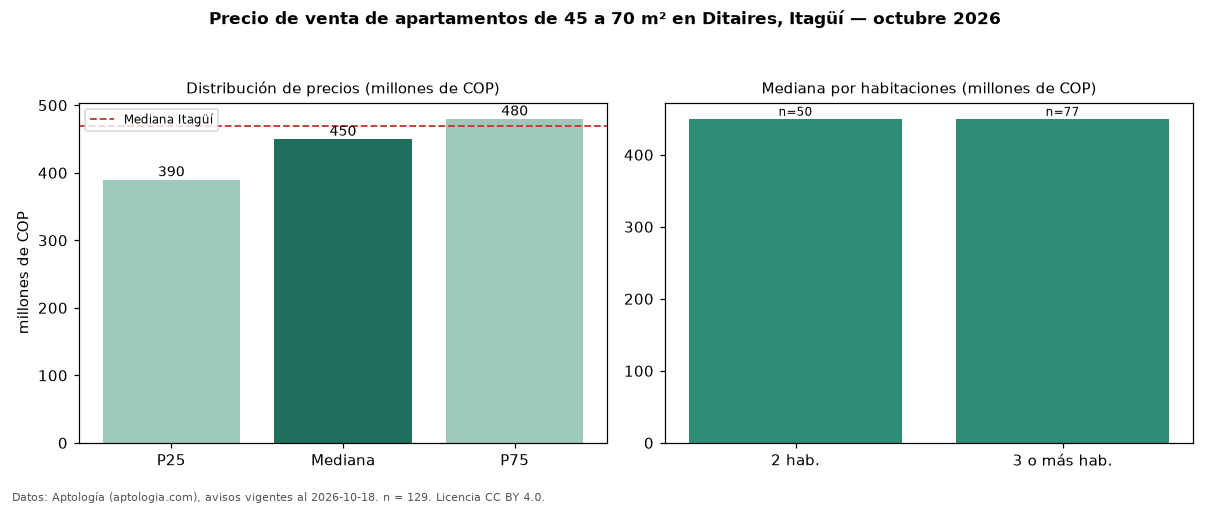

Data behind this chart, as committed beside it:
seccion, metrica, valor, moneda, n
filtro, area2, de 45 a 70 m², , 129
precio, p25, 390000000, COP, 129
precio, mediana, 450000000, COP, 129
precio, p75, 480000000, COP, 129
precio, minimo, 200000000, COP, 129
precio, maximo, 550000000, COP, 129
m2, mediana_precio_m2, 7096774, COP, 129
m2, area_mediana_m2, 63.0, m2, 129
admin, mediana_admin_mes, 301600, COP, 90
banos, mediana_banos, 2.0, , 
parqueadero, pct_con_parqueadero, 94.8, %, 116
estrato, estrato_mas_frecuente, 4, , 111
habitaciones, 2, 450000000, COP, 50
habitaciones, 3+, 450000000, COP, 77
ciudad, mediana_ciudad_referencia, 470000000, COP, 
ciudad, mediana_m2_ciudad, 6766968, COP, 
fuente, fecha_datos, 2026-10-18, , 
fuente, atribucion, https://www.aptologia.com/venta/itagui/d…, , 
fuente, licencia, CC BY 4.0, , 
